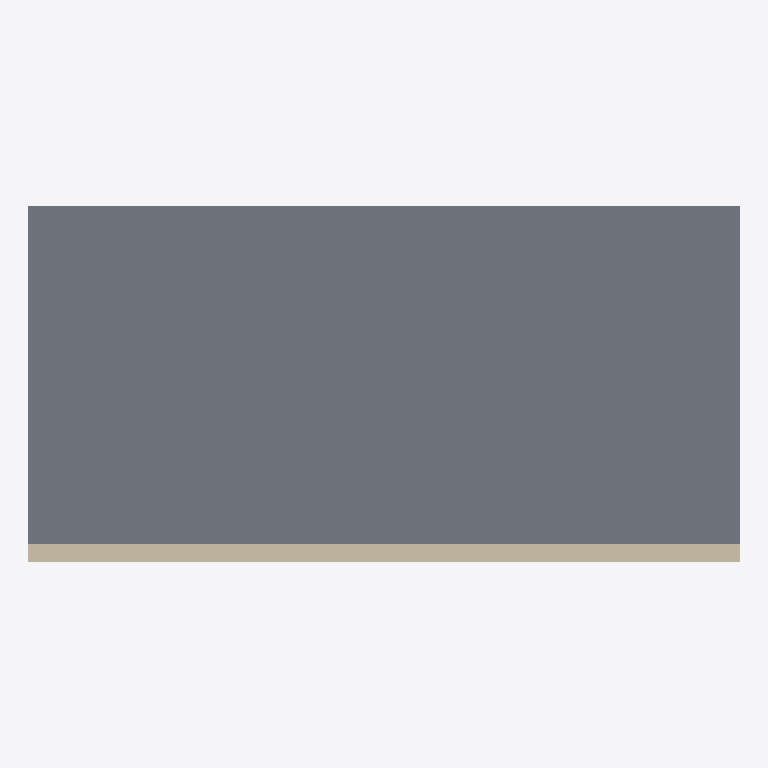
Plan cut of the same IFC building model at storey 'MM-BNK-zemin' (level 0.00 m, cut at 1.40 m), seen from above with north up, elements coloured by IFC class (only those large enough to see are counted): 1 slab (grey), 1 wall (beige). Cut surfaces are drawn darker.
Extent 8.0 m × 4.0 m × 15.2 m (x, y, z). Storeys (2): MM-BNK-zemin at 0.00 m; MM-BNK-kat1 at 3.00 m. Elements (3): 1 IfcColumn, 1 IfcSlab, 1 IfcWall.

HEADER;
FILE_DESCRIPTION(('ViewDefinition[DesignTransferView]'),'2;1');
FILE_NAME('/dev/null','2026-09-17T17:00:57+03:00',(''),(''),'IfcOpenShell 0.8.5','IfcOpenShell 0.8.5','Nobody');
FILE_SCHEMA(('IFC4X3'));
ENDSEC;
DATA;
#1=IFCPROJECT('3JE80zBenDDe4rgs7ZP$zz',$,'123456','Konut, 4 kat',$,$,$,(#10),#5);
#24=IFCSITE('1NpCkRe1L4Fw7JQJk8qtjc',$,'MM-SAH-parsel',$,'Parsel',$,$,'Ada 100 Parsel 5',$,$,$,850.0,$,$);
#46=IFCBUILDING('1M8HwaP6vDg8fUYzuucvbJ',$,'MM-BNA-A',$,$,$,$,'A Blok',$,$,$,$);
#70=IFCBUILDINGSTOREY('1TuKak6aL63fVXPsJSzG$k',$,'MM-BNK-zemin',$,$,$,$,$,$,0.0);
#79=IFCBUILDINGSTOREY('2lahtG0395Yvu2nRGYR1uC',$,'MM-BNK-kat1',$,$,$,$,$,$,3.0);
#110=IFCSLAB('2Urxx58DzCRevRx8IDRDdl',$,'MM-DSM-zemin',$,$,#227,#127,'S-01',.FLOOR.);
#87=IFCWALL('2fIz3T0jj8pPJ0$L5dgqx0',$,'Duvar 1',$,$,#222,#104,'D-01',.NOTDEFINED.);
ENDSEC;
